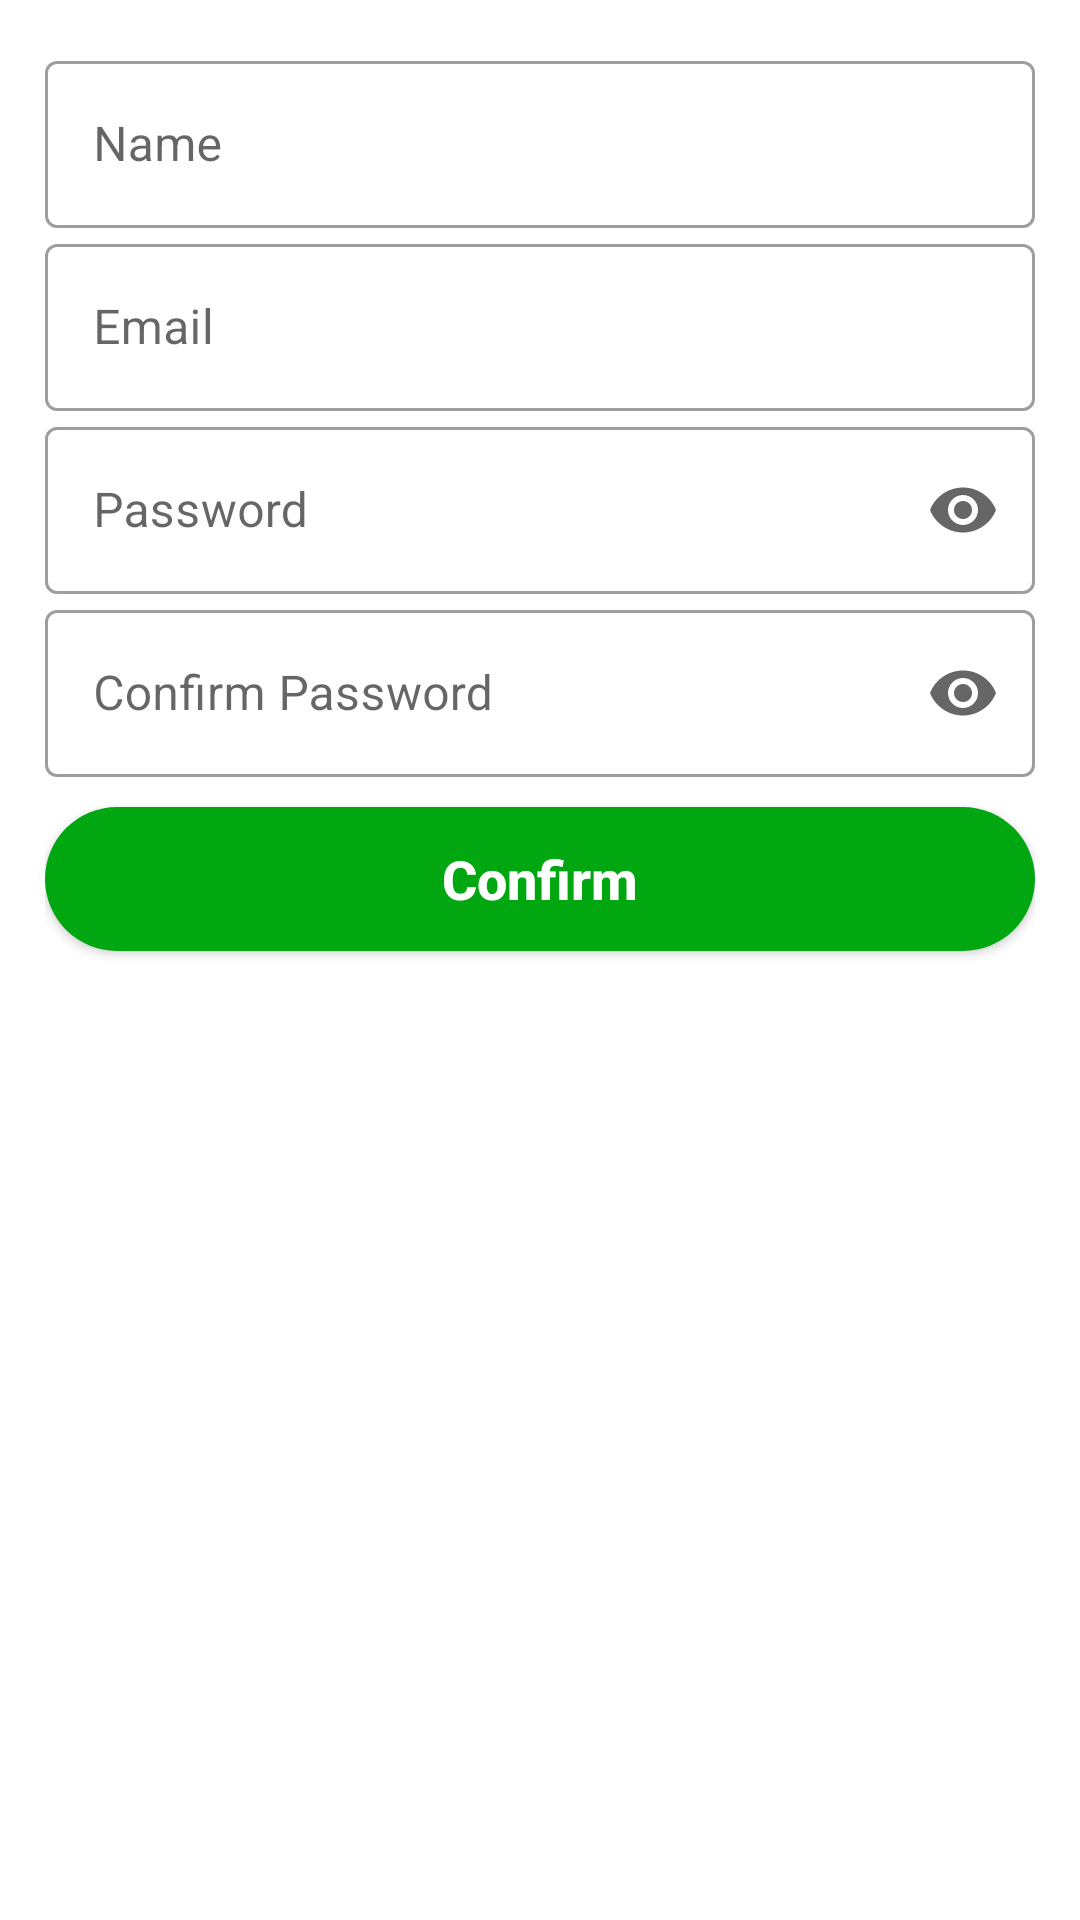

Produce the Android XML layout that renders to this screen, including the resource entries it uses.
<!-- AndroidManifest.xml: application theme Theme.TauConnect -->
<!-- res/layout/update_profile_form.xml -->
<?xml version="1.0" encoding="utf-8"?>
<LinearLayout xmlns:android="http://schemas.android.com/apk/res/android"
    xmlns:app="http://schemas.android.com/apk/res-auto"
    android:orientation="vertical"
    android:layout_width="match_parent"
    android:layout_height="match_parent"
    android:padding="15dp">

    <com.google.android.material.textfield.TextInputLayout
        android:layout_width="match_parent"
        android:layout_height="wrap_content"
        style="@style/Widget.MaterialComponents.TextInputLayout.OutlinedBox">
        <com.google.android.material.textfield.TextInputEditText
            android:id="@+id/name"
            android:hint="Name"
            android:layout_width="match_parent"
            android:layout_height="wrap_content"/>
    </com.google.android.material.textfield.TextInputLayout>
    <com.google.android.material.textfield.TextInputLayout
        android:layout_width="match_parent"
        android:layout_height="wrap_content"
        style="@style/Widget.MaterialComponents.TextInputLayout.OutlinedBox">
        <com.google.android.material.textfield.TextInputEditText
            android:id="@+id/email"
            android:hint="Email"
            android:layout_width="match_parent"
            android:layout_height="wrap_content"/>
    </com.google.android.material.textfield.TextInputLayout>
    <com.google.android.material.textfield.TextInputLayout
        android:layout_width="match_parent"
        android:layout_height="wrap_content"
        style="@style/Widget.MaterialComponents.TextInputLayout.OutlinedBox"
        app:endIconMode="password_toggle">
        <com.google.android.material.textfield.TextInputEditText
            android:id="@+id/password"
            android:hint="Password"
            android:inputType="textPassword"
            android:layout_width="match_parent"
            android:layout_height="wrap_content"/>
    </com.google.android.material.textfield.TextInputLayout>
    <com.google.android.material.textfield.TextInputLayout
        android:layout_width="match_parent"
        android:layout_height="wrap_content"
        style="@style/Widget.MaterialComponents.TextInputLayout.OutlinedBox"
        app:endIconMode="password_toggle">
        <com.google.android.material.textfield.TextInputEditText
            android:id="@+id/confirmPassword"
            android:hint="Confirm Password"
            android:inputType="textPassword"
            android:layout_width="match_parent"
            android:layout_height="wrap_content"/>
    </com.google.android.material.textfield.TextInputLayout>

    <android.widget.Button
        android:id="@+id/confirm"
        android:text="Confirm"
        android:textColor="@color/white"
        android:textStyle="bold"
        android:textAllCaps="false"
        android:textSize="18sp"
        android:layout_width="match_parent"
        android:layout_height="wrap_content"
        android:background="@drawable/solid_green_btn"
        android:layout_marginTop="10dp"/>

</LinearLayout>
<!-- resources referenced by this layout -->
<resources>
  <color name="white">#FFFFFFFF</color>
  <!-- drawable solid_green_btn (drawable) -->
  <?xml version="1.0" encoding="utf-8"?>
  <shape xmlns:android="http://schemas.android.com/apk/res/android">
      <solid android:color="@color/green"/>
      <corners android:radius="1000dp"/>
  </shape>
  <style name="Theme.TauConnect" parent="Theme.MaterialComponents.Light.NoActionBar">
          
          <item name="colorPrimary">@color/purple_500</item>
          <item name="colorPrimaryVariant">@color/purple_700</item>
          <item name="colorOnPrimary">@color/white</item>
          
          <item name="colorSecondary">@color/teal_200</item>
          <item name="colorSecondaryVariant">@color/teal_700</item>
          <item name="colorOnSecondary">@color/white</item>
          
          <item name="android:statusBarColor" tools:targetApi="l">@color/green</item>
          
      </style>
  <color name="green">#00A711</color>
  <color name="purple_500">#FF6200EE</color>
  <color name="purple_700">#FF3700B3</color>
  <color name="teal_200">#FF03DAC5</color>
  <color name="teal_700">#FF018786</color>
</resources>
